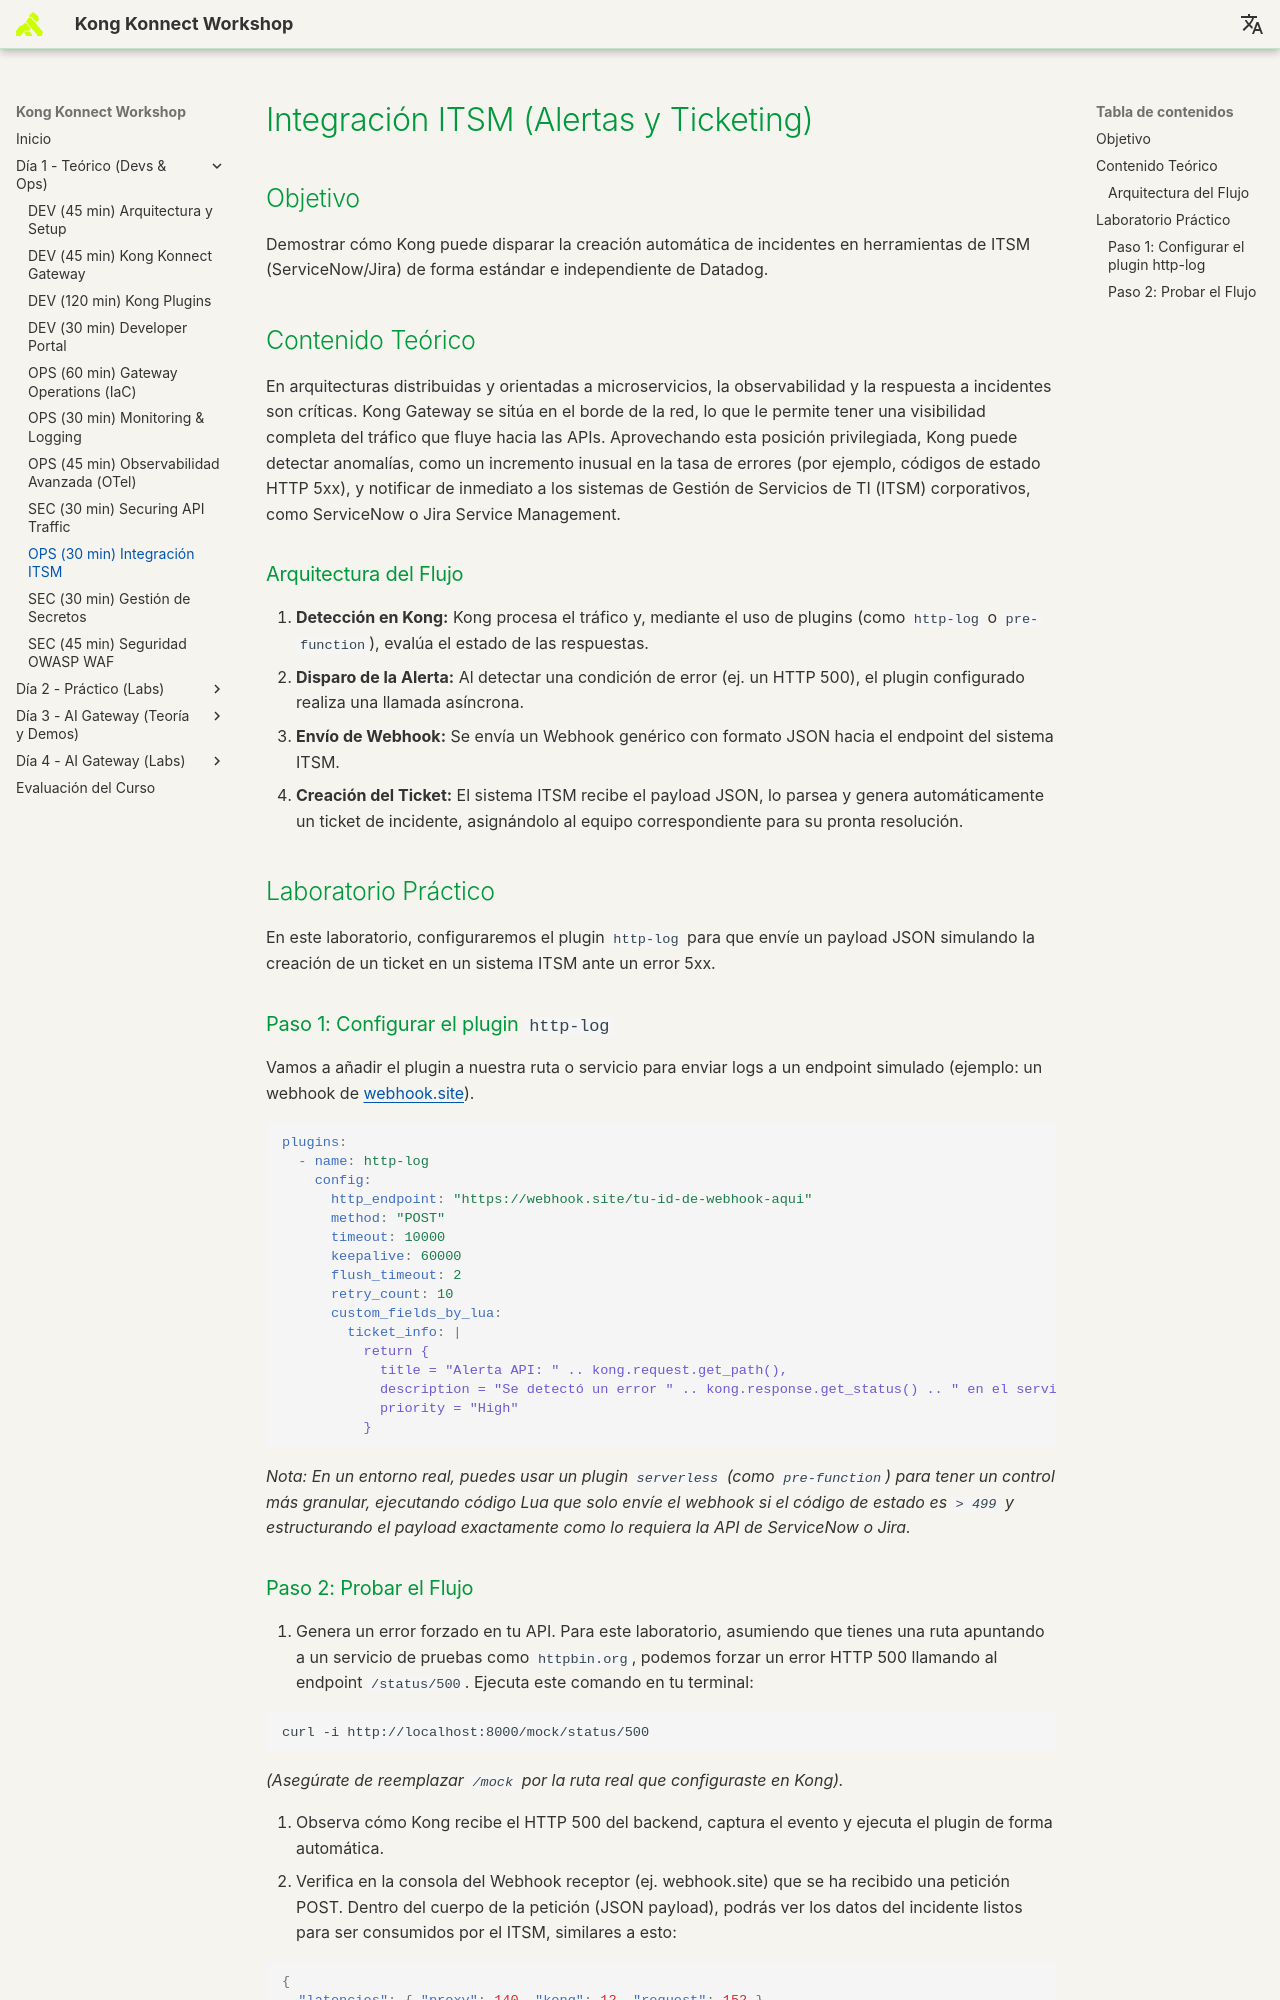

repository: rzengin/Kong-Konnect-Fundamentals · page: dia-1-teoria-y-demos/08-integracion-itsm/Dia1_Demo_Integracion_ITSM/index.html · generator: mkdocs

# Integración ITSM (Alertas y Ticketing)

## Objetivo
Demostrar cómo Kong puede disparar la creación automática de incidentes en herramientas de ITSM (ServiceNow/Jira) de forma estándar e independiente de Datadog.

## Contenido Teórico
En arquitecturas distribuidas y orientadas a microservicios, la observabilidad y la respuesta a incidentes son críticas. Kong Gateway se sitúa en el borde de la red, lo que le permite tener una visibilidad completa del tráfico que fluye hacia las APIs. Aprovechando esta posición privilegiada, Kong puede detectar anomalías, como un incremento inusual en la tasa de errores (por ejemplo, códigos de estado HTTP 5xx), y notificar de inmediato a los sistemas de Gestión de Servicios de TI (ITSM) corporativos, como ServiceNow o Jira Service Management.

### Arquitectura del Flujo
1. **Detección en Kong:** Kong procesa el tráfico y, mediante el uso de plugins (como `http-log` o `pre-function`), evalúa el estado de las respuestas.
2. **Disparo de la Alerta:** Al detectar una condición de error (ej. un HTTP 500), el plugin configurado realiza una llamada asíncrona.
3. **Envío de Webhook:** Se envía un Webhook genérico con formato JSON hacia el endpoint del sistema ITSM.
4. **Creación del Ticket:** El sistema ITSM recibe el payload JSON, lo parsea y genera automáticamente un ticket de incidente, asignándolo al equipo correspondiente para su pronta resolución.

## Laboratorio Práctico

En este laboratorio, configuraremos el plugin `http-log` para que envíe un payload JSON simulando la creación de un ticket en un sistema ITSM ante un error 5xx.

### Paso 1: Configurar el plugin `http-log`
Vamos a añadir el plugin a nuestra ruta o servicio para enviar logs a un endpoint simulado (ejemplo: un webhook de [webhook.site](https://webhook.site)).

```yaml
plugins:
  - name: http-log
    config:
      http_endpoint: "https://webhook.site/tu-id-de-webhook-aqui"
      method: "POST"
      timeout: 10000
      keepalive: 60000
      flush_timeout: 2
      retry_count: 10
      custom_fields_by_lua:
        ticket_info: |
          return {
            title = "Alerta API: " .. kong.request.get_path(),
            description = "Se detectó un error " .. kong.response.get_status() .. " en el servicio.",
            priority = "High"
          }
```
*Nota: En un entorno real, puedes usar un plugin `serverless` (como `pre-function`) para tener un control más granular, ejecutando código Lua que solo envíe el webhook si el código de estado es `> 499` y estructurando el payload exactamente como lo requiera la API de ServiceNow o Jira.*
